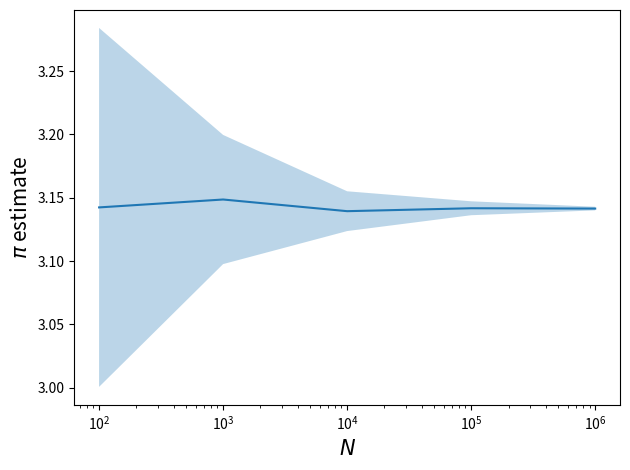
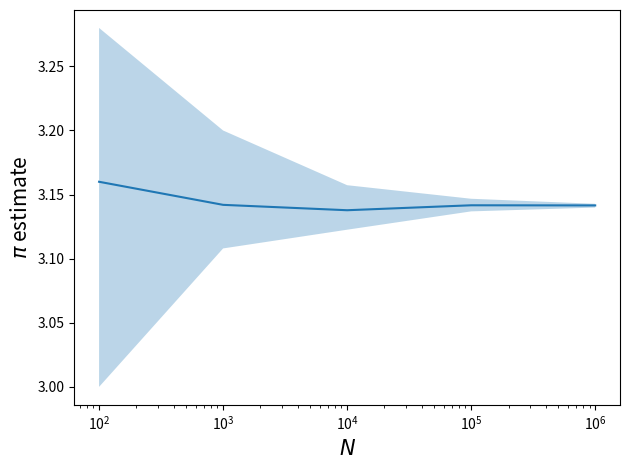
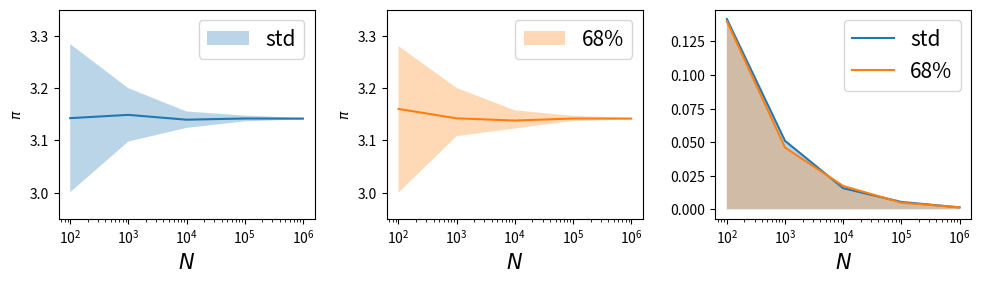

Python code for these plots, in order:
%matplotlib inline
import matplotlib.pyplot as plt
import numpy as np

N = 5

A = np.random.randint(low=1, high=11, size=(N, N))
x = np.random.randn(N)
b = np.dot(A, x)
print(A)
print(b)

x_rec = np.linalg.solve(A, b)
print(x_rec)
print(np.linalg.norm(x - x_rec))

def pi(throws):
    """Estimate π via direct Monte Carlo sampling
    
    Arguments:
        throws (int): number of throws inside the unit square
    """
    rnd = np.random.rand(throws, 2)
    dst = np.linalg.norm(rnd, axis=1)
    hits = np.where(dst < 1)[0].size
    return 4 * hits / throws


def pi_sample(throws, size):
    """Sample multiple π-estimates via direct Monte Carlo sampling
    
    Arguments:
        throws (int): number of throws inside the unit square
        size (int): number of estimation repetitions
    """
    return [pi(throws) for _ in range(size)]


throws = [10**k for k in range(2, 7)]
data = np.asarray([pi_sample(n, 100) for n in throws])

mean = np.mean(data, axis=1)
std = np.std(data, axis=1)

fig, ax = plt.subplots()
ax.plot(throws, mean)
ax.fill_between(throws, mean - std, mean + std, alpha=0.3)
ax.set_xlabel('$N$', fontsize=15)
ax.set_ylabel('$\pi$ estimate', fontsize=15)
ax.semilogx()
fig.tight_layout()

median = np.median(data, axis=1)
p16 = np.percentile(data, 16, axis=1)
p84 = np.percentile(data, 84, axis=1)

fig, ax = plt.subplots()
ax.plot(throws, median)
ax.fill_between(throws, p16, p84, alpha=0.3)
ax.set_xlabel('$N$', fontsize=15)
ax.set_ylabel('$\pi$ estimate', fontsize=15)
ax.semilogx()
fig.tight_layout()

fig, axes = plt.subplots(1, 3, figsize=(10, 3), sharex=True)

axes[0].plot(throws, mean, color='C0')
axes[0].fill_between(throws, mean - std, mean + std, alpha=0.3, facecolor='C0', label='std')

axes[1].plot(throws, median, color='C1')
axes[1].fill_between(throws, p16, p84, alpha=0.3, facecolor='C1', label='68%')

width = (p84 - p16) / 2
axes[2].plot(throws, std, color='C0', label='std')
axes[2].plot(throws, width, color='C1', label='68%')
axes[2].fill_between(throws, 0, std, alpha=0.3, facecolor='C0')
axes[2].fill_between(throws, 0, width, alpha=0.3, facecolor='C1')

for ax in axes.flat:
    ax.semilogx()
    ax.set_xlabel('$N$', fontsize=15)
    ax.legend(fontsize=15)

for ax in axes[:-1]:
    ax.set_ylabel('$\pi$')
    ax.set_ylim(2.95, 3.35)

fig.tight_layout()